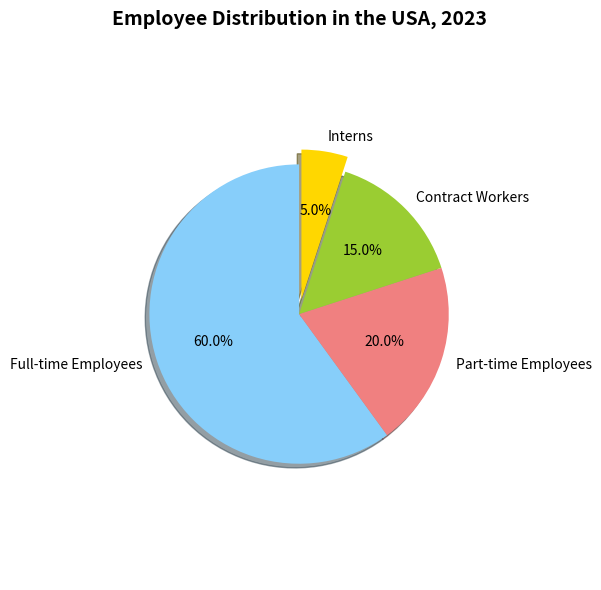

Write the Python code that produced this figure. (Note: this script raises an exception after producing the figure.)

import matplotlib.pyplot as plt

fig = plt.figure(figsize=(6,6))
ax = fig.add_subplot()

labels = ['Full-time Employees','Part-time Employees','Contract Workers','Interns']
sizes = [60, 20, 15, 5]
colors = ['lightskyblue', 'lightcoral','yellowgreen','gold']
explode = (0, 0, 0, 0.1)

ax.pie(sizes, explode=explode, labels=labels, colors=colors,
        autopct='%1.1f%%', shadow=True, startangle=90)
ax.set_title('Employee Distribution in the USA, 2023', fontsize=14, fontweight='bold')
ax.axis('equal')

plt.xticks(rotation=0)
plt.tight_layout()
plt.savefig('pie chart/png/179.png')
plt.clf()
